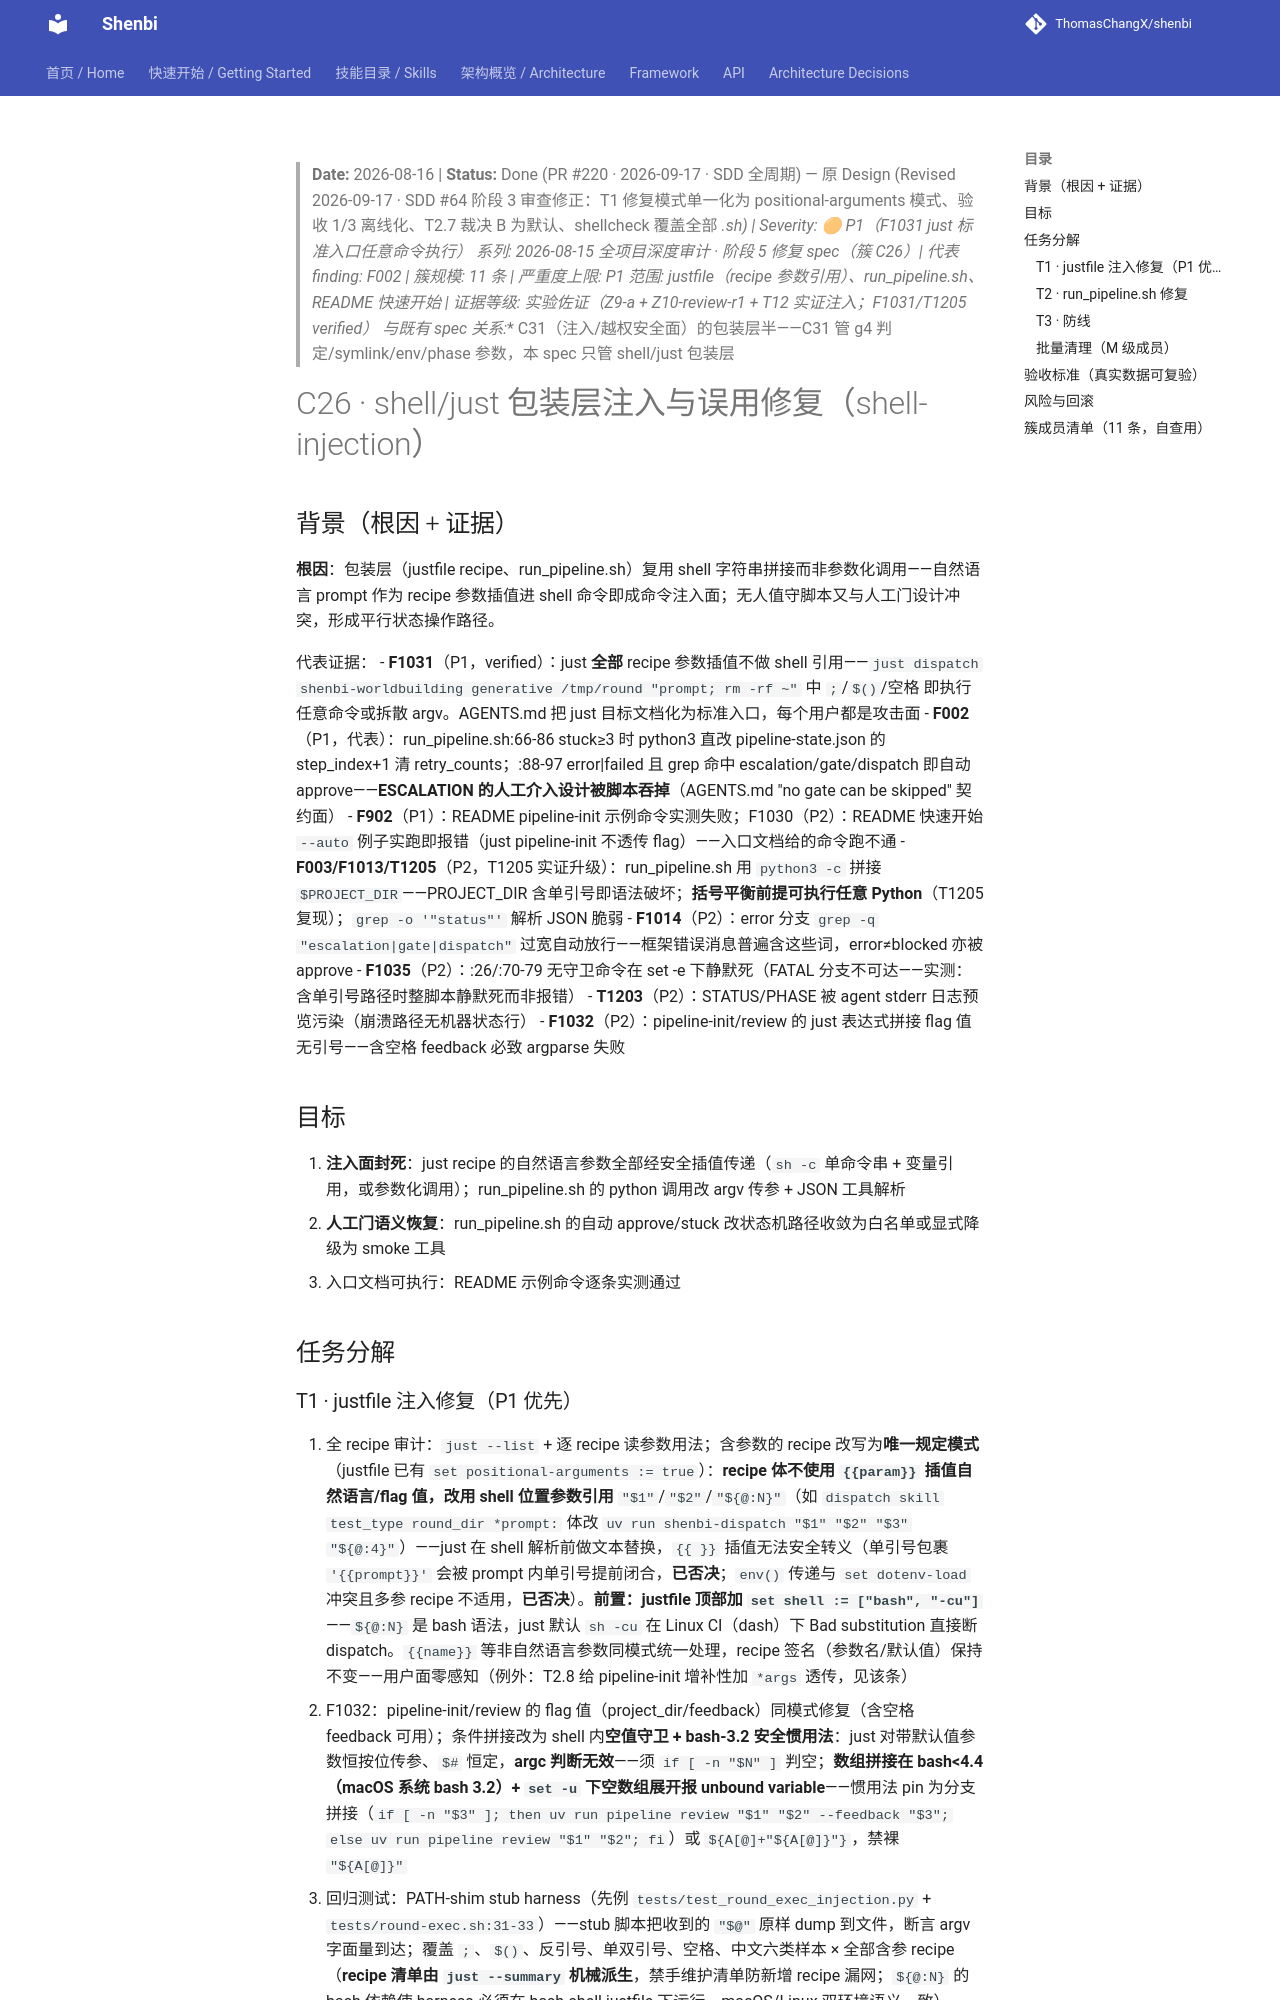

repository: ThomasChangX/shenbi · page: superpowers/specs/archive/2026-08-16-audit-shell-injection-Done-PR220/index.html · generator: mkdocs

> **Date:** 2026-08-16 | **Status:** Done (PR #220 · 2026-09-17 · SDD 全周期) — 原 Design (Revised 2026-09-17 · SDD #64 阶段 3 审查修正：T1 修复模式单一化为 positional-arguments 模式、验收 1/3 离线化、T2.7 裁决 B 为默认、shellcheck 覆盖全部 *.sh) | **Severity:** 🟠 P1（F1031 just 标准入口任意命令执行）
> **系列:** 2026-08-15 全项目深度审计 · 阶段 5 修复 spec（簇 C26）| **代表 finding:** F002 | **簇规模:** 11 条 | **严重度上限:** P1
> **范围:** justfile（recipe 参数引用）、run_pipeline.sh、README 快速开始 | **证据等级:** 实验佐证（Z9-a + Z10-review-r1 + T12 实证注入；F1031/T1205 verified）
> **与既有 spec 关系:** C31（注入/越权安全面）的包装层半——C31 管 g4 判定/symlink/env/phase 参数，本 spec 只管 shell/just 包装层

# C26 · shell/just 包装层注入与误用修复（shell-injection）

## 背景（根因 + 证据）

**根因**：包装层（justfile recipe、run_pipeline.sh）复用 shell 字符串拼接而非参数化调用——自然语言 prompt 作为 recipe 参数插值进 shell 命令即成命令注入面；无人值守脚本又与人工门设计冲突，形成平行状态操作路径。

代表证据：
- **F1031**（P1，verified）：just **全部** recipe 参数插值不做 shell 引用——`just dispatch shenbi-worldbuilding generative /tmp/round "prompt; rm -rf ~"` 中 `;`/`$()`/空格 即执行任意命令或拆散 argv。AGENTS.md 把 just 目标文档化为标准入口，每个用户都是攻击面
- **F002**（P1，代表）：run_pipeline.sh:66-86 stuck≥3 时 python3 直改 pipeline-state.json 的 step_index+1 清 retry_counts；:88-97 error|failed 且 grep 命中 escalation/gate/dispatch 即自动 approve——**ESCALATION 的人工介入设计被脚本吞掉**（AGENTS.md "no gate can be skipped" 契约面）
- **F902**（P1）：README pipeline-init 示例命令实测失败；F1030（P2）：README 快速开始 `--auto` 例子实跑即报错（just pipeline-init 不透传 flag）——入口文档给的命令跑不通
- **F003/F1013/T1205**（P2，T1205 实证升级）：run_pipeline.sh 用 `python3 -c` 拼接 `$PROJECT_DIR`——PROJECT_DIR 含单引号即语法破坏；**括号平衡前提可执行任意 Python**（T1205 复现）；`grep -o '"status"'` 解析 JSON 脆弱
- **F1014**（P2）：error 分支 `grep -q "escalation|gate|dispatch"` 过宽自动放行——框架错误消息普遍含这些词，error≠blocked 亦被 approve
- **F1035**（P2）：:26/:70-79 无守卫命令在 set -e 下静默死（FATAL 分支不可达——实测：含单引号路径时整脚本静默死而非报错）
- **T1203**（P2）：STATUS/PHASE 被 agent stderr 日志预览污染（崩溃路径无机器状态行）
- **F1032**（P2）：pipeline-init/review 的 just 表达式拼接 flag 值无引号——含空格 feedback 必致 argparse 失败

## 目标

1. **注入面封死**：just recipe 的自然语言参数全部经安全插值传递（`sh -c` 单命令串 + 变量引用，或参数化调用）；run_pipeline.sh 的 python 调用改 argv 传参 + JSON 工具解析
2. **人工门语义恢复**：run_pipeline.sh 的自动 approve/stuck 改状态机路径收敛为白名单或显式降级为 smoke 工具
3. 入口文档可执行：README 示例命令逐条实测通过

## 任务分解
